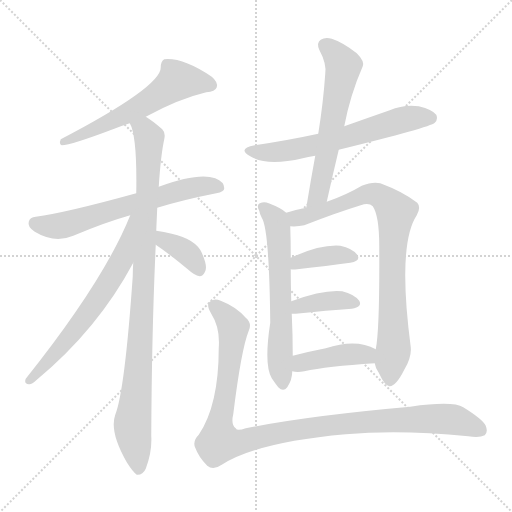
t = 0.00 s
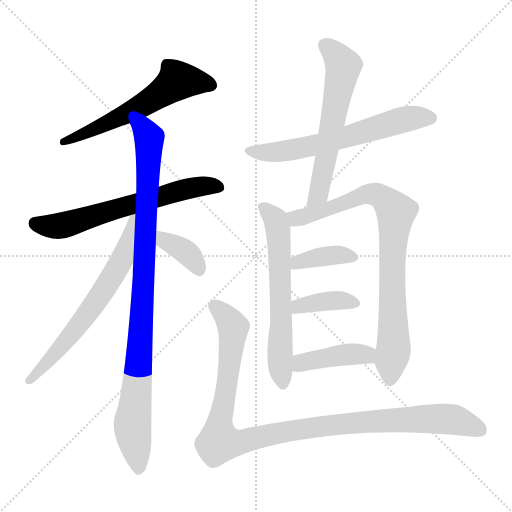
t = 1.97 s
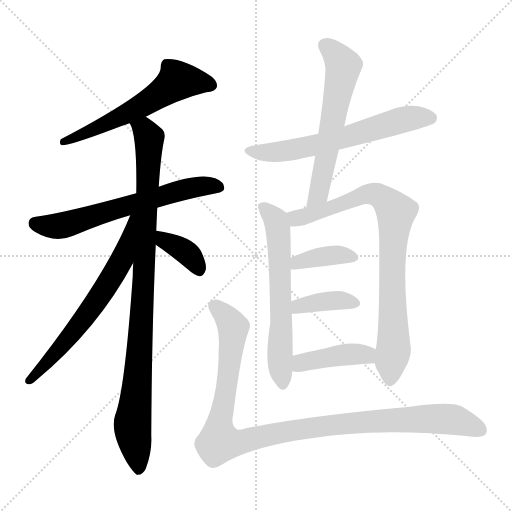
t = 3.95 s
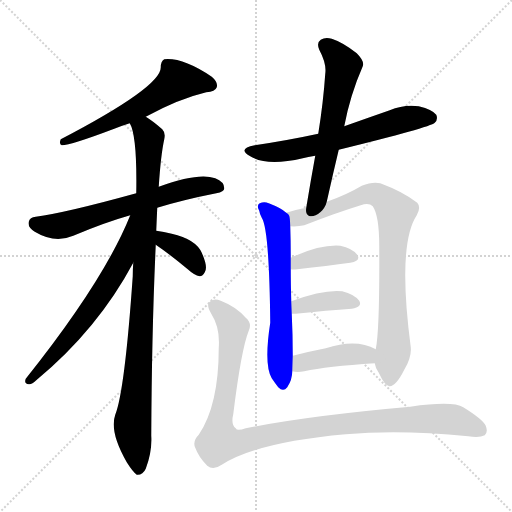
t = 5.92 s
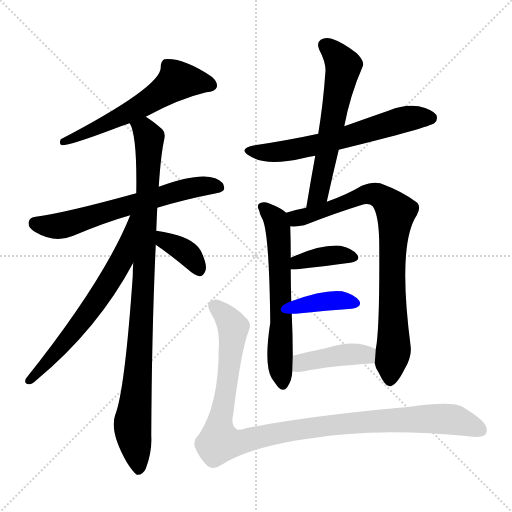
t = 7.89 s
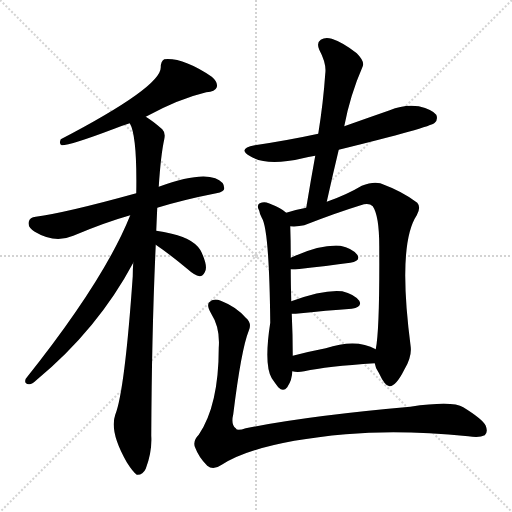
t = 9.86 s

The animated SVG that drew these frames (rendered in a browser with its animation timeline set to each time). Animation: 13 CSS @keyframes rules; one cycle of 9.86 s.

<svg version="1.1" viewBox="0 0 1024 1024" xmlns="http://www.w3.org/2000/svg">
  <g stroke="lightgray" stroke-dasharray="1,1" stroke-width="1" transform="scale(4, 4)">
    <line x1="0" y1="0" x2="256" y2="256"></line>
    <line x1="256" y1="0" x2="0" y2="256"></line>
    <line x1="128" y1="0" x2="128" y2="256"></line>
    <line x1="0" y1="128" x2="256" y2="128"></line>
  </g>
<g transform="scale(1, -1) translate(0, -900)">
   <style type="text/css">
    @keyframes keyframes0 {
      from {
       stroke: blue;
       stroke-dashoffset: 586;
       stroke-width: 128;
       }
       66% {
       animation-timing-function: step-end;
       stroke: blue;
       stroke-dashoffset: 0;
       stroke-width: 128;
       }
       to {
       stroke: black;
       stroke-width: 1024;
       }
       }
       #make-me-a-hanzi-animation-0 {
         animation: keyframes0 0.726888s both;
         animation-delay: 0.000000s;
         animation-timing-function: linear;
       }
    @keyframes keyframes1 {
      from {
       stroke: blue;
       stroke-dashoffset: 635;
       stroke-width: 128;
       }
       67% {
       animation-timing-function: step-end;
       stroke: blue;
       stroke-dashoffset: 0;
       stroke-width: 128;
       }
       to {
       stroke: black;
       stroke-width: 1024;
       }
       }
       #make-me-a-hanzi-animation-1 {
         animation: keyframes1 0.766764s both;
         animation-delay: 0.726888s;
         animation-timing-function: linear;
       }
    @keyframes keyframes2 {
      from {
       stroke: blue;
       stroke-dashoffset: 966;
       stroke-width: 128;
       }
       76% {
       animation-timing-function: step-end;
       stroke: blue;
       stroke-dashoffset: 0;
       stroke-width: 128;
       }
       to {
       stroke: black;
       stroke-width: 1024;
       }
       }
       #make-me-a-hanzi-animation-2 {
         animation: keyframes2 1.036133s both;
         animation-delay: 1.493652s;
         animation-timing-function: linear;
       }
    @keyframes keyframes3 {
      from {
       stroke: blue;
       stroke-dashoffset: 649;
       stroke-width: 128;
       }
       68% {
       animation-timing-function: step-end;
       stroke: blue;
       stroke-dashoffset: 0;
       stroke-width: 128;
       }
       to {
       stroke: black;
       stroke-width: 1024;
       }
       }
       #make-me-a-hanzi-animation-3 {
         animation: keyframes3 0.778158s both;
         animation-delay: 2.529785s;
         animation-timing-function: linear;
       }
    @keyframes keyframes4 {
      from {
       stroke: blue;
       stroke-dashoffset: 365;
       stroke-width: 128;
       }
       54% {
       animation-timing-function: step-end;
       stroke: blue;
       stroke-dashoffset: 0;
       stroke-width: 128;
       }
       to {
       stroke: black;
       stroke-width: 1024;
       }
       }
       #make-me-a-hanzi-animation-4 {
         animation: keyframes4 0.547038s both;
         animation-delay: 3.307943s;
         animation-timing-function: linear;
       }
    @keyframes keyframes5 {
      from {
       stroke: blue;
       stroke-dashoffset: 626;
       stroke-width: 128;
       }
       67% {
       animation-timing-function: step-end;
       stroke: blue;
       stroke-dashoffset: 0;
       stroke-width: 128;
       }
       to {
       stroke: black;
       stroke-width: 1024;
       }
       }
       #make-me-a-hanzi-animation-5 {
         animation: keyframes5 0.759440s both;
         animation-delay: 3.854980s;
         animation-timing-function: linear;
       }
    @keyframes keyframes6 {
      from {
       stroke: blue;
       stroke-dashoffset: 600;
       stroke-width: 128;
       }
       66% {
       animation-timing-function: step-end;
       stroke: blue;
       stroke-dashoffset: 0;
       stroke-width: 128;
       }
       to {
       stroke: black;
       stroke-width: 1024;
       }
       }
       #make-me-a-hanzi-animation-6 {
         animation: keyframes6 0.738281s both;
         animation-delay: 4.614421s;
         animation-timing-function: linear;
       }
    @keyframes keyframes7 {
      from {
       stroke: blue;
       stroke-dashoffset: 622;
       stroke-width: 128;
       }
       67% {
       animation-timing-function: step-end;
       stroke: blue;
       stroke-dashoffset: 0;
       stroke-width: 128;
       }
       to {
       stroke: black;
       stroke-width: 1024;
       }
       }
       #make-me-a-hanzi-animation-7 {
         animation: keyframes7 0.756185s both;
         animation-delay: 5.352702s;
         animation-timing-function: linear;
       }
    @keyframes keyframes8 {
      from {
       stroke: blue;
       stroke-dashoffset: 829;
       stroke-width: 128;
       }
       73% {
       animation-timing-function: step-end;
       stroke: blue;
       stroke-dashoffset: 0;
       stroke-width: 128;
       }
       to {
       stroke: black;
       stroke-width: 1024;
       }
       }
       #make-me-a-hanzi-animation-8 {
         animation: keyframes8 0.924642s both;
         animation-delay: 6.108887s;
         animation-timing-function: linear;
       }
    @keyframes keyframes9 {
      from {
       stroke: blue;
       stroke-dashoffset: 378;
       stroke-width: 128;
       }
       55% {
       animation-timing-function: step-end;
       stroke: blue;
       stroke-dashoffset: 0;
       stroke-width: 128;
       }
       to {
       stroke: black;
       stroke-width: 1024;
       }
       }
       #make-me-a-hanzi-animation-9 {
         animation: keyframes9 0.557617s both;
         animation-delay: 7.033529s;
         animation-timing-function: linear;
       }
    @keyframes keyframes10 {
      from {
       stroke: blue;
       stroke-dashoffset: 380;
       stroke-width: 128;
       }
       55% {
       animation-timing-function: step-end;
       stroke: blue;
       stroke-dashoffset: 0;
       stroke-width: 128;
       }
       to {
       stroke: black;
       stroke-width: 1024;
       }
       }
       #make-me-a-hanzi-animation-10 {
         animation: keyframes10 0.559245s both;
         animation-delay: 7.591146s;
         animation-timing-function: linear;
       }
    @keyframes keyframes11 {
      from {
       stroke: blue;
       stroke-dashoffset: 412;
       stroke-width: 128;
       }
       57% {
       animation-timing-function: step-end;
       stroke: blue;
       stroke-dashoffset: 0;
       stroke-width: 128;
       }
       to {
       stroke: black;
       stroke-width: 1024;
       }
       }
       #make-me-a-hanzi-animation-11 {
         animation: keyframes11 0.585286s both;
         animation-delay: 8.150391s;
         animation-timing-function: linear;
       }
    @keyframes keyframes12 {
      from {
       stroke: blue;
       stroke-dashoffset: 1076;
       stroke-width: 128;
       }
       78% {
       animation-timing-function: step-end;
       stroke: blue;
       stroke-dashoffset: 0;
       stroke-width: 128;
       }
       to {
       stroke: black;
       stroke-width: 1024;
       }
       }
       #make-me-a-hanzi-animation-12 {
         animation: keyframes12 1.125651s both;
         animation-delay: 8.735677s;
         animation-timing-function: linear;
       }
</style>
<path d="M 291.5 666.5 Q 357.5 702.5 412.5 715.5 Q 430.5 716.5 433.5 725.5 Q 436.5 735.5 423.5 746.5 Q 365.5 785.5 328.5 781.5 Q 321.5 777.5 321.5 765.5 Q 322.5 726.5 121.5 621.5 Q 117.5 611.5 123.5 609.5 Q 141.5 609.5 228.5 642.5 Q 243.5 648.5 259.5 653.5 L 291.5 666.5 Z" fill="lightgray"></path> 
<path d="M 314.5 484.5 Q 366.5 500.5 432.5 513.5 Q 448.5 516.5 448.5 523.5 Q 448.5 536.5 430.5 543.5 Q 396.5 555.5 317.5 526.5 L 272.5 513.5 Q 131.5 474.5 71.5 466.5 Q 59.5 465.5 57.5 456.5 Q 54.5 446.5 69.5 436.5 Q 109.5 412.5 146.5 428.5 Q 210.5 455.5 260.5 469.5 L 314.5 484.5 Z" fill="lightgray"></path> 
<path d="M 266.5 374.5 Q 265.5 362.5 265.5 347.5 Q 249.5 118.5 230.5 70.5 Q 218.5 36.5 253.5 -24.5 Q 265.5 -43.5 273.5 -49.5 Q 285.5 -50.5 291.5 -37.5 Q 304.5 -3.5 302.5 28.5 Q 303.5 236.5 311.5 410.5 L 312.5 438.5 Q 313.5 463.5 314.5 484.5 L 317.5 526.5 Q 321.5 589.5 328.5 621.5 Q 331.5 634.5 324.5 641.5 Q 306.5 657.5 291.5 666.5 C 266.5 683.5 249.5 681.5 259.5 653.5 Q 274.5 628.5 272.5 513.5 L 266.5 374.5 Z" fill="lightgray"></path> 
<path d="M 260.5 469.5 Q 208.5 339.5 51.5 142.5 Q 47.5 132.5 57.5 131.5 Q 63.5 130.5 72.5 139.5 Q 195.5 241.5 266.5 374.5 C 332.5 494.5 271.5 497.5 260.5 469.5 Z" fill="lightgray"></path> 
<path d="M 311.5 410.5 Q 339.5 391.5 375.5 361.5 Q 388.5 349.5 399.5 347.5 Q 405.5 347.5 409.5 355.5 Q 416.5 365.5 403.5 394.5 Q 391.5 421.5 343.5 432.5 Q 327.5 436.5 312.5 438.5 C 282.5 442.5 286.5 427.5 311.5 410.5 Z" fill="lightgray"></path> 
<path d="M 677.5 600.5 Q 860.5 645.5 869.5 654.5 Q 876.5 661.5 872.5 670.5 Q 865.5 680.5 837.5 687.5 Q 807.5 691.5 779.5 679.5 Q 733.5 663.5 688.5 647.5 L 636.5 632.5 Q 576.5 619.5 509.5 609.5 Q 473.5 602.5 500.5 587.5 Q 533.5 566.5 605.5 583.5 Q 615.5 586.5 630.5 588.5 L 677.5 600.5 Z" fill="lightgray"></path> 
<path d="M 653.5 496.5 Q 665.5 550.5 677.5 600.5 L 688.5 647.5 Q 700.5 710.5 725.5 767.5 Q 729.5 777.5 713.5 793.5 Q 685.5 815.5 663.5 822.5 Q 650.5 826.5 641.5 820.5 Q 632.5 814.5 638.5 800.5 Q 653.5 772.5 650.5 752.5 Q 646.5 694.5 636.5 632.5 L 630.5 588.5 Q 621.5 539.5 612.5 484.5 C 607.5 454.5 646.5 467.5 653.5 496.5 Z" fill="lightgray"></path> 
<path d="M 572.5 474.5 Q 563.5 483.5 537.5 493.5 Q 528.5 497.5 519.5 493.5 Q 512.5 489.5 518.5 478.5 Q 519.5 471.5 523.5 464.5 Q 538.5 442.5 540.5 254.5 Q 527.5 170.5 543.5 143.5 Q 549.5 134.5 556.5 125.5 Q 566.5 115.5 574.5 125.5 Q 584.5 140.5 584.5 157.5 L 585.5 188.5 Q 585.5 230.5 583.5 272.5 L 582.5 297.5 Q 581.5 334.5 581.5 361.5 L 581.5 384.5 Q 581.5 418.5 580.5 447.5 C 579.5 469.5 579.5 469.5 572.5 474.5 Z" fill="lightgray"></path> 
<path d="M 749.5 173.5 Q 750.5 164.5 757.5 154.5 Q 770.5 126.5 779.5 127.5 Q 792.5 128.5 808.5 160.5 Q 823.5 185.5 821.5 205.5 Q 794.5 410.5 833.5 469.5 Q 842.5 485.5 834.5 494.5 Q 806.5 516.5 760.5 533.5 Q 745.5 537.5 723.5 528.5 Q 693.5 510.5 653.5 496.5 L 612.5 484.5 Q 590.5 480.5 572.5 474.5 C 543.5 466.5 550.5 446.5 580.5 447.5 Q 595.5 446.5 608.5 449.5 Q 672.5 474.5 721.5 489.5 Q 737.5 495.5 745.5 487.5 Q 758.5 468.5 758.5 407.5 Q 759.5 239.5 751.5 201.5 L 749.5 173.5 Z" fill="lightgray"></path> 
<path d="M 581.5 361.5 Q 585.5 360.5 594.5 361.5 Q 655.5 368.5 700.5 374.5 Q 722.5 378.5 714.5 390.5 Q 704.5 403.5 680.5 408.5 Q 640.5 411.5 581.5 384.5 C 554.5 372.5 551.5 364.5 581.5 361.5 Z" fill="lightgray"></path> 
<path d="M 583.5 272.5 Q 586.5 272.5 591.5 272.5 Q 655.5 279.5 703.5 282.5 Q 725.5 286.5 718.5 298.5 Q 708.5 311.5 684.5 317.5 Q 647.5 321.5 582.5 297.5 C 554.5 287.5 553.5 272.5 583.5 272.5 Z" fill="lightgray"></path> 
<path d="M 584.5 157.5 Q 594.5 154.5 608.5 157.5 Q 653.5 167.5 749.5 173.5 C 779.5 175.5 778.5 187.5 751.5 201.5 Q 712.5 223.5 651.5 203.5 Q 615.5 196.5 585.5 188.5 C 556.5 180.5 555.5 163.5 584.5 157.5 Z" fill="lightgray"></path> 
<path d="M 497.5 238.5 Q 504.5 253.5 491.5 264.5 Q 472.5 286.5 441.5 298.5 Q 426.5 304.5 418.5 295.5 Q 412.5 289.5 422.5 272.5 Q 440.5 244.5 437.5 204.5 Q 437.5 89.5 397.5 30.5 Q 384.5 17.5 390.5 4.5 Q 397.5 -14.5 414.5 -31.5 Q 426.5 -41.5 443.5 -29.5 Q 513.5 15.5 691.5 31.5 Q 799.5 41.5 936.5 27.5 Q 958.5 23.5 969.5 29.5 Q 976.5 35.5 971.5 48.5 Q 965.5 61.5 926.5 85.5 Q 905.5 98.5 820.5 86.5 Q 616.5 68.5 491.5 43.5 Q 473.5 37.5 471.5 43.5 Q 461.5 50.5 466.5 71.5 Q 482.5 201.5 497.5 238.5 Z" fill="lightgray"></path> 
      <clipPath id="make-me-a-hanzi-clip-0">
      <path d="M 291.5 666.5 Q 357.5 702.5 412.5 715.5 Q 430.5 716.5 433.5 725.5 Q 436.5 735.5 423.5 746.5 Q 365.5 785.5 328.5 781.5 Q 321.5 777.5 321.5 765.5 Q 322.5 726.5 121.5 621.5 Q 117.5 611.5 123.5 609.5 Q 141.5 609.5 228.5 642.5 Q 243.5 648.5 259.5 653.5 L 291.5 666.5 Z" fill="lightgray"></path>
      </clipPath>
      <path clip-path="url(#make-me-a-hanzi-clip-0)" d="M 422.5 729.5 L 354.5 738.5 L 287.5 690.5 L 172.5 633.5 L 134.5 625.5 L 126.5 616.5 " fill="none" id="make-me-a-hanzi-animation-0" stroke-dasharray="458 916" stroke-linecap="round"></path>

      <clipPath id="make-me-a-hanzi-clip-1">
      <path d="M 314.5 484.5 Q 366.5 500.5 432.5 513.5 Q 448.5 516.5 448.5 523.5 Q 448.5 536.5 430.5 543.5 Q 396.5 555.5 317.5 526.5 L 272.5 513.5 Q 131.5 474.5 71.5 466.5 Q 59.5 465.5 57.5 456.5 Q 54.5 446.5 69.5 436.5 Q 109.5 412.5 146.5 428.5 Q 210.5 455.5 260.5 469.5 L 314.5 484.5 Z" fill="lightgray"></path>
      </clipPath>
      <path clip-path="url(#make-me-a-hanzi-clip-1)" d="M 70.5 453.5 L 121.5 448.5 L 350.5 517.5 L 394.5 526.5 L 438.5 526.5 " fill="none" id="make-me-a-hanzi-animation-1" stroke-dasharray="507 1014" stroke-linecap="round"></path>

      <clipPath id="make-me-a-hanzi-clip-2">
      <path d="M 266.5 374.5 Q 265.5 362.5 265.5 347.5 Q 249.5 118.5 230.5 70.5 Q 218.5 36.5 253.5 -24.5 Q 265.5 -43.5 273.5 -49.5 Q 285.5 -50.5 291.5 -37.5 Q 304.5 -3.5 302.5 28.5 Q 303.5 236.5 311.5 410.5 L 312.5 438.5 Q 313.5 463.5 314.5 484.5 L 317.5 526.5 Q 321.5 589.5 328.5 621.5 Q 331.5 634.5 324.5 641.5 Q 306.5 657.5 291.5 666.5 C 266.5 683.5 249.5 681.5 259.5 653.5 Q 274.5 628.5 272.5 513.5 L 266.5 374.5 Z" fill="lightgray"></path>
      </clipPath>
      <path clip-path="url(#make-me-a-hanzi-clip-2)" d="M 266.5 652.5 L 288.5 639.5 L 298.5 621.5 L 285.5 299.5 L 265.5 52.5 L 276.5 -40.5 " fill="none" id="make-me-a-hanzi-animation-2" stroke-dasharray="838 1676" stroke-linecap="round"></path>

      <clipPath id="make-me-a-hanzi-clip-3">
      <path d="M 260.5 469.5 Q 208.5 339.5 51.5 142.5 Q 47.5 132.5 57.5 131.5 Q 63.5 130.5 72.5 139.5 Q 195.5 241.5 266.5 374.5 C 332.5 494.5 271.5 497.5 260.5 469.5 Z" fill="lightgray"></path>
      </clipPath>
      <path clip-path="url(#make-me-a-hanzi-clip-3)" d="M 267.5 465.5 L 243.5 378.5 L 221.5 340.5 L 134.5 220.5 L 59.5 139.5 " fill="none" id="make-me-a-hanzi-animation-3" stroke-dasharray="521 1042" stroke-linecap="round"></path>

      <clipPath id="make-me-a-hanzi-clip-4">
      <path d="M 311.5 410.5 Q 339.5 391.5 375.5 361.5 Q 388.5 349.5 399.5 347.5 Q 405.5 347.5 409.5 355.5 Q 416.5 365.5 403.5 394.5 Q 391.5 421.5 343.5 432.5 Q 327.5 436.5 312.5 438.5 C 282.5 442.5 286.5 427.5 311.5 410.5 Z" fill="lightgray"></path>
      </clipPath>
      <path clip-path="url(#make-me-a-hanzi-clip-4)" d="M 319.5 431.5 L 327.5 419.5 L 376.5 392.5 L 397.5 359.5 " fill="none" id="make-me-a-hanzi-animation-4" stroke-dasharray="237 474" stroke-linecap="round"></path>

      <clipPath id="make-me-a-hanzi-clip-5">
      <path d="M 677.5 600.5 Q 860.5 645.5 869.5 654.5 Q 876.5 661.5 872.5 670.5 Q 865.5 680.5 837.5 687.5 Q 807.5 691.5 779.5 679.5 Q 733.5 663.5 688.5 647.5 L 636.5 632.5 Q 576.5 619.5 509.5 609.5 Q 473.5 602.5 500.5 587.5 Q 533.5 566.5 605.5 583.5 Q 615.5 586.5 630.5 588.5 L 677.5 600.5 Z" fill="lightgray"></path>
      </clipPath>
      <path clip-path="url(#make-me-a-hanzi-clip-5)" d="M 501.5 599.5 L 531.5 594.5 L 573.5 597.5 L 686.5 622.5 L 817.5 663.5 L 861.5 664.5 " fill="none" id="make-me-a-hanzi-animation-5" stroke-dasharray="498 996" stroke-linecap="round"></path>

      <clipPath id="make-me-a-hanzi-clip-6">
      <path d="M 653.5 496.5 Q 665.5 550.5 677.5 600.5 L 688.5 647.5 Q 700.5 710.5 725.5 767.5 Q 729.5 777.5 713.5 793.5 Q 685.5 815.5 663.5 822.5 Q 650.5 826.5 641.5 820.5 Q 632.5 814.5 638.5 800.5 Q 653.5 772.5 650.5 752.5 Q 646.5 694.5 636.5 632.5 L 630.5 588.5 Q 621.5 539.5 612.5 484.5 C 607.5 454.5 646.5 467.5 653.5 496.5 Z" fill="lightgray"></path>
      </clipPath>
      <path clip-path="url(#make-me-a-hanzi-clip-6)" d="M 650.5 808.5 L 669.5 793.5 L 686.5 768.5 L 637.5 512.5 L 617.5 491.5 " fill="none" id="make-me-a-hanzi-animation-6" stroke-dasharray="472 944" stroke-linecap="round"></path>

      <clipPath id="make-me-a-hanzi-clip-7">
      <path d="M 572.5 474.5 Q 563.5 483.5 537.5 493.5 Q 528.5 497.5 519.5 493.5 Q 512.5 489.5 518.5 478.5 Q 519.5 471.5 523.5 464.5 Q 538.5 442.5 540.5 254.5 Q 527.5 170.5 543.5 143.5 Q 549.5 134.5 556.5 125.5 Q 566.5 115.5 574.5 125.5 Q 584.5 140.5 584.5 157.5 L 585.5 188.5 Q 585.5 230.5 583.5 272.5 L 582.5 297.5 Q 581.5 334.5 581.5 361.5 L 581.5 384.5 Q 581.5 418.5 580.5 447.5 C 579.5 469.5 579.5 469.5 572.5 474.5 Z" fill="lightgray"></path>
      </clipPath>
      <path clip-path="url(#make-me-a-hanzi-clip-7)" d="M 525.5 485.5 L 548.5 464.5 L 556.5 436.5 L 562.5 277.5 L 559.5 173.5 L 565.5 131.5 " fill="none" id="make-me-a-hanzi-animation-7" stroke-dasharray="494 988" stroke-linecap="round"></path>

      <clipPath id="make-me-a-hanzi-clip-8">
      <path d="M 749.5 173.5 Q 750.5 164.5 757.5 154.5 Q 770.5 126.5 779.5 127.5 Q 792.5 128.5 808.5 160.5 Q 823.5 185.5 821.5 205.5 Q 794.5 410.5 833.5 469.5 Q 842.5 485.5 834.5 494.5 Q 806.5 516.5 760.5 533.5 Q 745.5 537.5 723.5 528.5 Q 693.5 510.5 653.5 496.5 L 612.5 484.5 Q 590.5 480.5 572.5 474.5 C 543.5 466.5 550.5 446.5 580.5 447.5 Q 595.5 446.5 608.5 449.5 Q 672.5 474.5 721.5 489.5 Q 737.5 495.5 745.5 487.5 Q 758.5 468.5 758.5 407.5 Q 759.5 239.5 751.5 201.5 L 749.5 173.5 Z" fill="lightgray"></path>
      </clipPath>
      <path clip-path="url(#make-me-a-hanzi-clip-8)" d="M 580.5 469.5 L 592.5 463.5 L 610.5 466.5 L 736.5 512.5 L 759.5 508.5 L 789.5 479.5 L 783.5 370.5 L 788.5 213.5 L 780.5 138.5 " fill="none" id="make-me-a-hanzi-animation-8" stroke-dasharray="701 1402" stroke-linecap="round"></path>

      <clipPath id="make-me-a-hanzi-clip-9">
      <path d="M 581.5 361.5 Q 585.5 360.5 594.5 361.5 Q 655.5 368.5 700.5 374.5 Q 722.5 378.5 714.5 390.5 Q 704.5 403.5 680.5 408.5 Q 640.5 411.5 581.5 384.5 C 554.5 372.5 551.5 364.5 581.5 361.5 Z" fill="lightgray"></path>
      </clipPath>
      <path clip-path="url(#make-me-a-hanzi-clip-9)" d="M 588.5 367.5 L 596.5 376.5 L 639.5 386.5 L 683.5 390.5 L 704.5 384.5 " fill="none" id="make-me-a-hanzi-animation-9" stroke-dasharray="250 500" stroke-linecap="round"></path>

      <clipPath id="make-me-a-hanzi-clip-10">
      <path d="M 583.5 272.5 Q 586.5 272.5 591.5 272.5 Q 655.5 279.5 703.5 282.5 Q 725.5 286.5 718.5 298.5 Q 708.5 311.5 684.5 317.5 Q 647.5 321.5 582.5 297.5 C 554.5 287.5 553.5 272.5 583.5 272.5 Z" fill="lightgray"></path>
      </clipPath>
      <path clip-path="url(#make-me-a-hanzi-clip-10)" d="M 587.5 278.5 L 613.5 291.5 L 668.5 299.5 L 707.5 293.5 " fill="none" id="make-me-a-hanzi-animation-10" stroke-dasharray="252 504" stroke-linecap="round"></path>

      <clipPath id="make-me-a-hanzi-clip-11">
      <path d="M 584.5 157.5 Q 594.5 154.5 608.5 157.5 Q 653.5 167.5 749.5 173.5 C 779.5 175.5 778.5 187.5 751.5 201.5 Q 712.5 223.5 651.5 203.5 Q 615.5 196.5 585.5 188.5 C 556.5 180.5 555.5 163.5 584.5 157.5 Z" fill="lightgray"></path>
      </clipPath>
      <path clip-path="url(#make-me-a-hanzi-clip-11)" d="M 591.5 165.5 L 608.5 176.5 L 694.5 191.5 L 728.5 191.5 L 738.5 181.5 " fill="none" id="make-me-a-hanzi-animation-11" stroke-dasharray="284 568" stroke-linecap="round"></path>

      <clipPath id="make-me-a-hanzi-clip-12">
      <path d="M 497.5 238.5 Q 504.5 253.5 491.5 264.5 Q 472.5 286.5 441.5 298.5 Q 426.5 304.5 418.5 295.5 Q 412.5 289.5 422.5 272.5 Q 440.5 244.5 437.5 204.5 Q 437.5 89.5 397.5 30.5 Q 384.5 17.5 390.5 4.5 Q 397.5 -14.5 414.5 -31.5 Q 426.5 -41.5 443.5 -29.5 Q 513.5 15.5 691.5 31.5 Q 799.5 41.5 936.5 27.5 Q 958.5 23.5 969.5 29.5 Q 976.5 35.5 971.5 48.5 Q 965.5 61.5 926.5 85.5 Q 905.5 98.5 820.5 86.5 Q 616.5 68.5 491.5 43.5 Q 473.5 37.5 471.5 43.5 Q 461.5 50.5 466.5 71.5 Q 482.5 201.5 497.5 238.5 Z" fill="lightgray"></path>
      </clipPath>
      <path clip-path="url(#make-me-a-hanzi-clip-12)" d="M 428.5 288.5 L 459.5 258.5 L 465.5 234.5 L 454.5 128.5 L 437.5 46.5 L 438.5 16.5 L 469.5 13.5 L 623.5 45.5 L 856.5 63.5 L 920.5 57.5 L 961.5 38.5 " fill="none" id="make-me-a-hanzi-animation-12" stroke-dasharray="948 1896" stroke-linecap="round"></path>

</g>
</svg>
